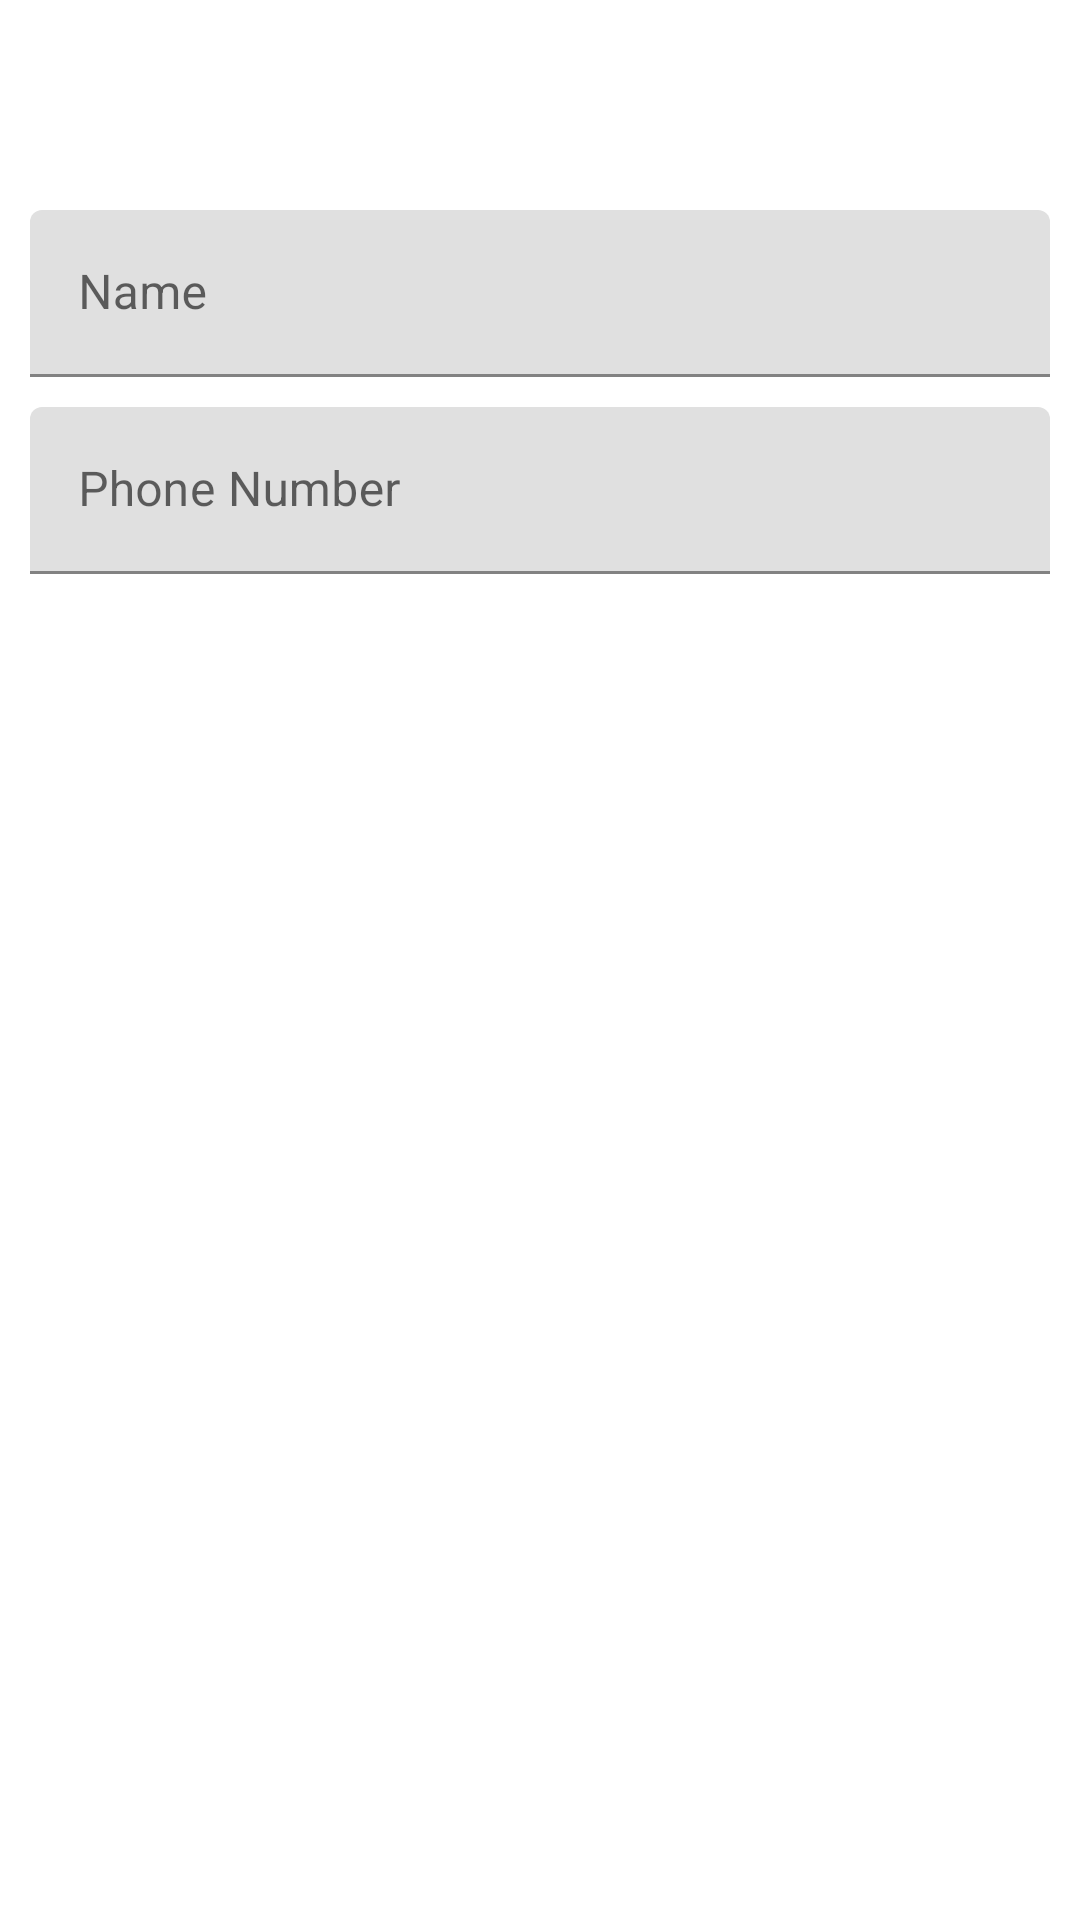

Layout XML and referenced resources for this Android screen:
<!-- AndroidManifest.xml: application theme AppTheme -->
<!-- res/layout/activity_basic_information.xml -->
<?xml version="1.0" encoding="utf-8"?>

<androidx.constraintlayout.widget.ConstraintLayout xmlns:android="http://schemas.android.com/apk/res/android"
    xmlns:app="http://schemas.android.com/apk/res-auto"
    xmlns:tools="http://schemas.android.com/tools"
    android:layout_width="match_parent"
    android:layout_height="match_parent"
    tools:context=".BasicInformationActivity">

    <ImageView
        android:id="@+id/imageView"
        android:layout_width="wrap_content"
        android:layout_height="wrap_content"
        android:layout_marginTop="20dp"
        app:layout_constraintEnd_toEndOf="parent"
        app:layout_constraintHorizontal_bias="0.5"
        app:layout_constraintStart_toStartOf="parent"
        app:layout_constraintTop_toTopOf="parent"
        tools:srcCompat="@tools:sample/avatars" />



    <com.google.android.material.textfield.TextInputLayout
        android:id="@+id/textInputLayout"
        android:layout_width="match_parent"
        android:layout_height="wrap_content"
        android:layout_marginLeft="10dp"
        android:layout_marginRight="10dp"
        android:layout_marginTop="50dp"
        android:hint="Name"
        app:layout_constraintTop_toBottomOf="@+id/imageView">
        <com.google.android.material.textfield.TextInputEditText
            android:id="@+id/textInputEditText"
            android:layout_width="match_parent"
            android:inputType="text"
            android:layout_height="wrap_content" />
    </com.google.android.material.textfield.TextInputLayout>



    <com.google.android.material.textfield.TextInputLayout
        android:layout_width="match_parent"
        android:layout_height="wrap_content"
        android:layout_marginTop="10dp"
        android:layout_marginLeft="10dp"
        android:layout_marginRight="10dp"
        android:hint="Phone Number"
        app:layout_constraintTop_toBottomOf="@+id/textInputLayout">

        <com.google.android.material.textfield.TextInputEditText
            android:layout_width="match_parent"
            android:inputType="phone"
            android:maxLines="1"
            android:layout_height="wrap_content" />
    </com.google.android.material.textfield.TextInputLayout>



</androidx.constraintlayout.widget.ConstraintLayout>
<!-- resources referenced by this layout -->
<resources>
  <style name="AppTheme" parent="Theme.MaterialComponents.DayNight.NoActionBar">
          
          <item name="colorPrimary">@color/colorPrimary</item>
          <item name="colorPrimaryDark">@color/colorPrimaryDark</item>
          <item name="colorAccent">@color/colorAccent</item>
      </style>
  <!-- not gathered from this repository: default colours our renderer supplied (Android Studio template values) -->
  <color name="colorPrimary">#FF6200EE</color>
  <color name="colorPrimaryDark">#FF3700B3</color>
  <color name="colorAccent">#FF03DAC5</color>
</resources>
